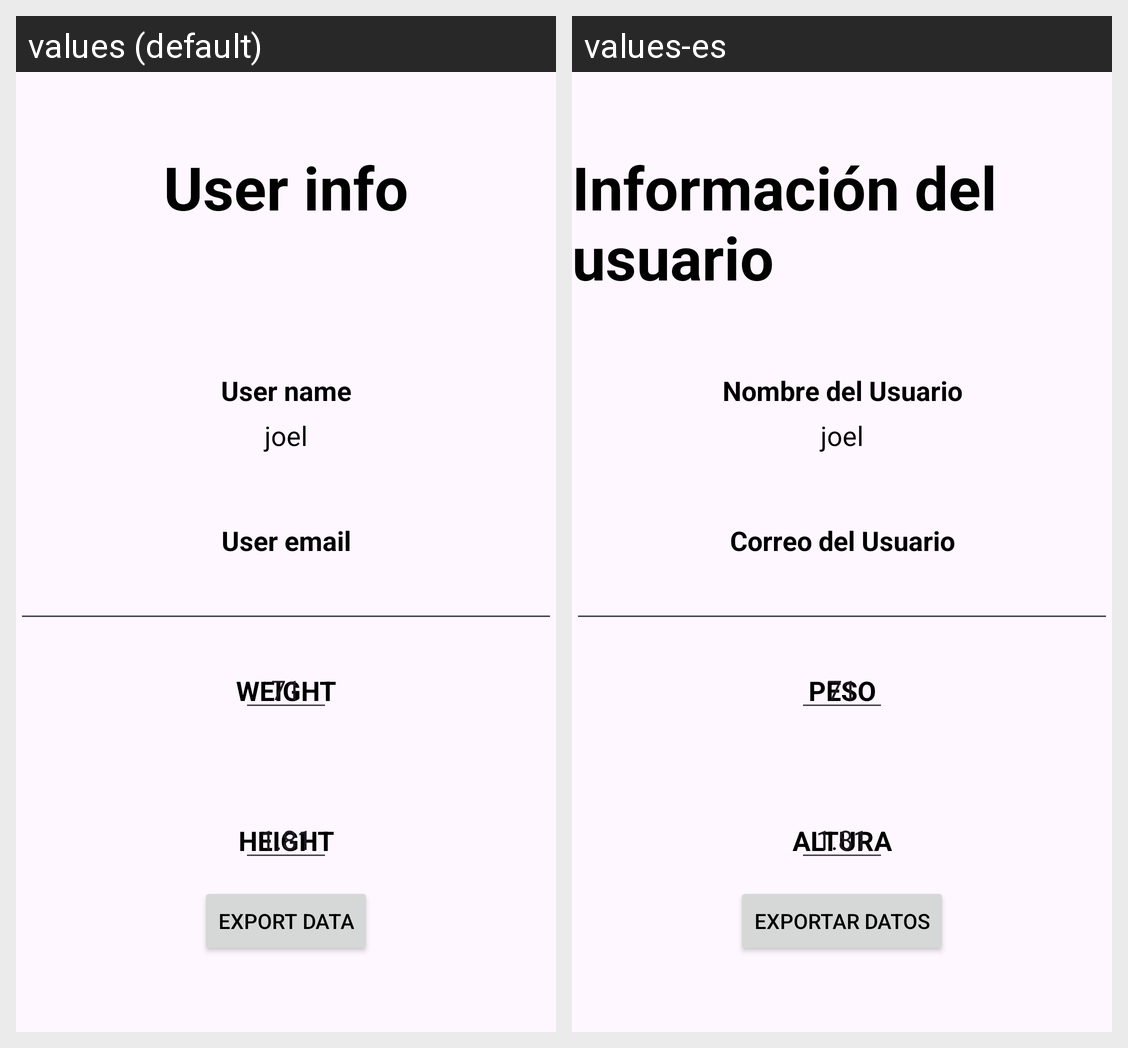

Here is an Android app screen in its default locale and in the app's own translations. Write out the translated-string differences for the strings that appear on this screen.
Android screen res/layout/fragment_info_user.xml rendered under 2 locales, left to right: values (default), values-es. Device: Nexus 5 (rendered at 1080×1920; each locale shown at half size, 540×960, under a caption strip naming it); theme Theme.GymLog.
Strings drawn on this screen, with the default value and each locale's value (text and hints the layout hard-codes, and strings that could not be matched under every locale, appear in the picture but are not listed):

info_user
  values: User info
  values-es: Información del usuario

nombreUser
  values: User name
  values-es: Nombre del Usuario

userEmail
  values: User email
  values-es: Correo del Usuario

peso
  values: WEIGHT
  values-es: PESO

altura
  values: HEIGHT
  values-es: ALTURA

export_data
  values: Export data
  values-es: Exportar datos
